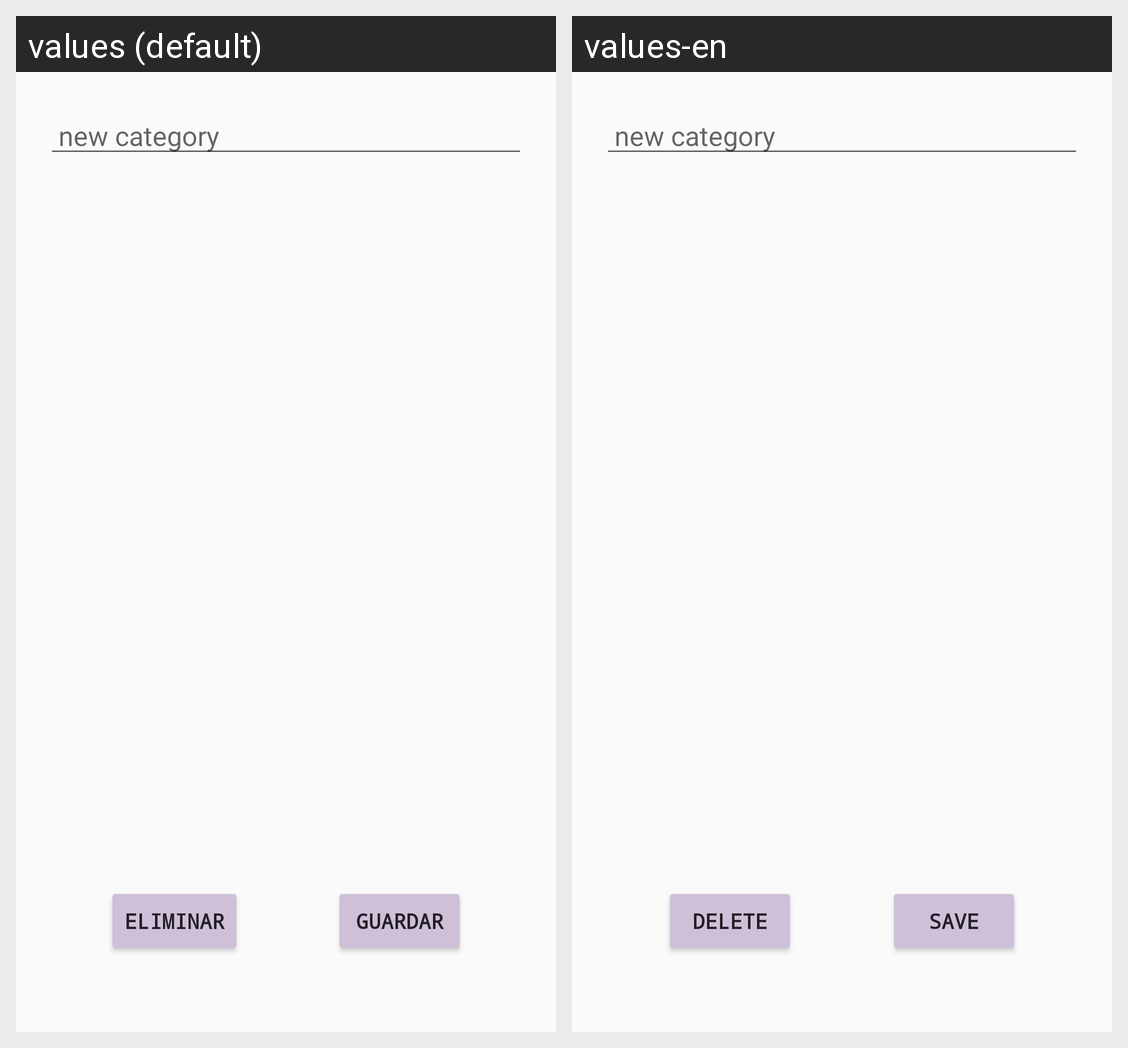

The Android screen above is rendered under two locales of the same app. Produce the string resources it draws, with the default and per-locale values.
Android screen res/layout/add_fragment_category.xml rendered under 2 locales, left to right: values (default), values-en. Device: Nexus 5 (rendered at 1080×1920; each locale shown at half size, 540×960, under a caption strip naming it); theme Theme.FitFlow.
Strings drawn on this screen, with the default value and each locale's value (text and hints the layout hard-codes, and strings that could not be matched under every locale, appear in the picture but are not listed):

delete_btn
  values: Eliminar
  values-en: Delete

save_btn
  values: Guardar
  values-en: Save
